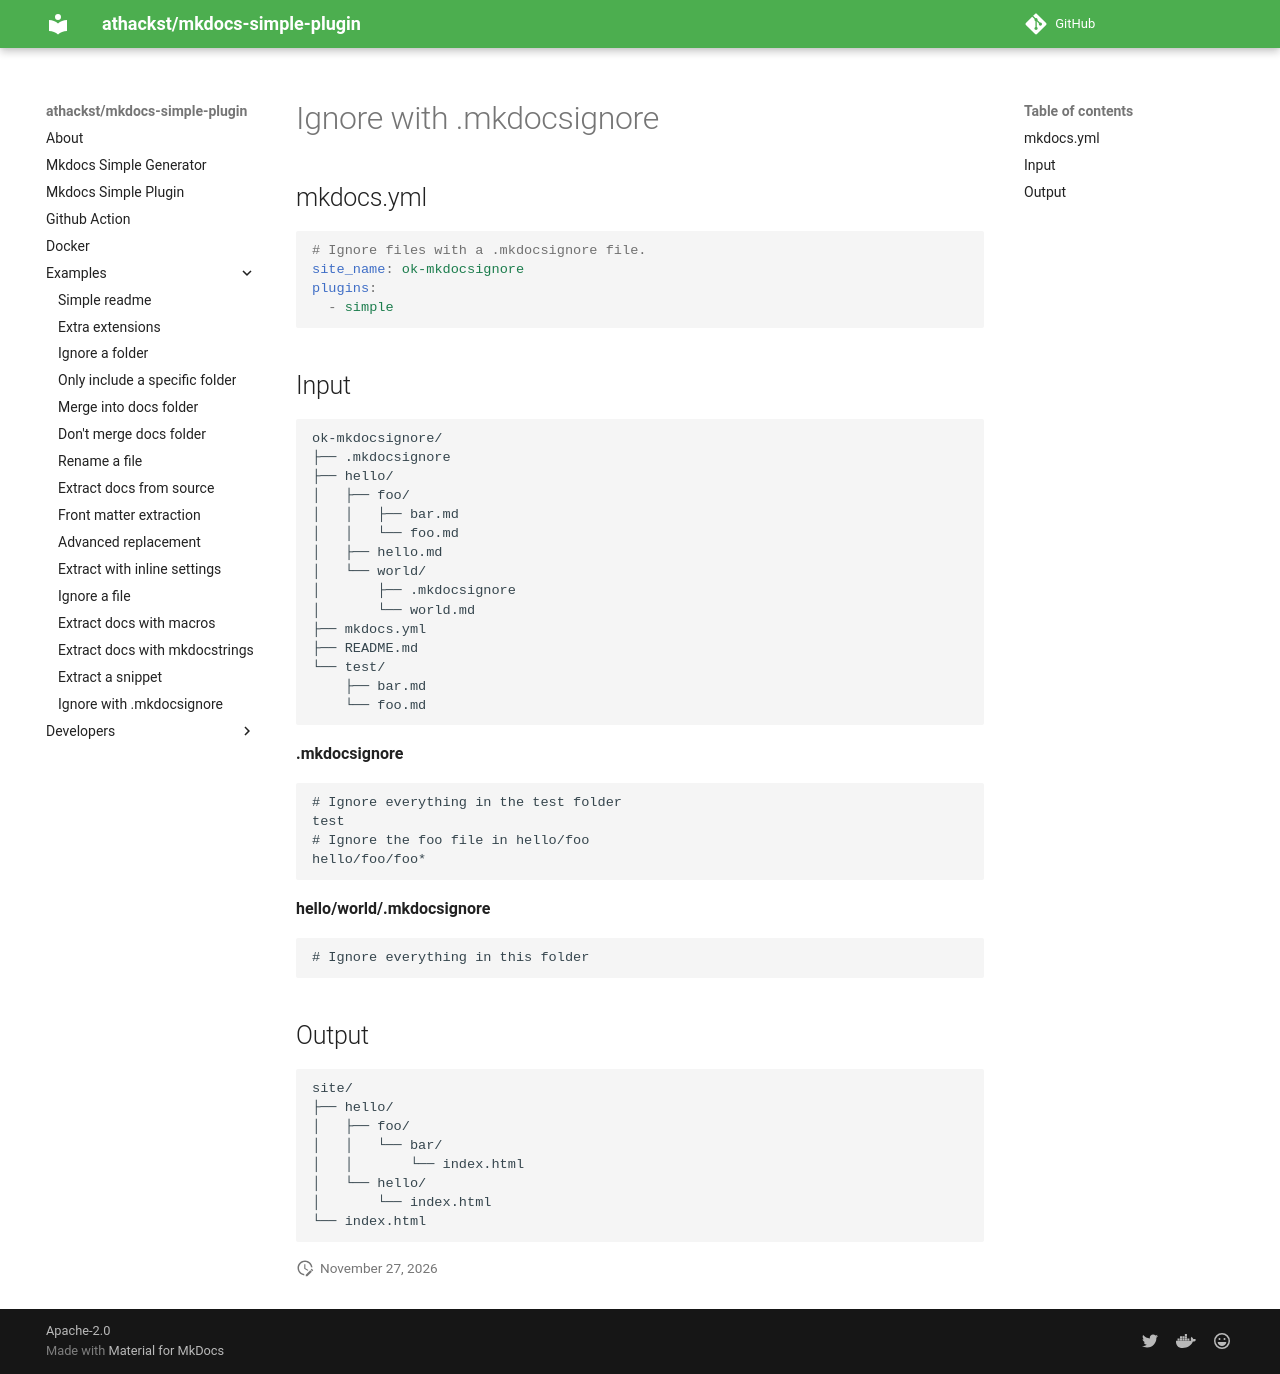

repository: athackst/mkdocs-simple-plugin · page: dev/examples/ok-mkdocsignore/index.html · generator: mkdocs

<!-- md-ignore -->
<!-- DO NOT EDIT! This file is auto-generated from README.md.ninja -->
# Ignore with .mkdocsignore

## mkdocs.yml

```yaml
# Ignore files with a .mkdocsignore file.
site_name: ok-mkdocsignore
plugins:
  - simple
```
## Input

```
ok-mkdocsignore/
├── .mkdocsignore
├── hello/
│   ├── foo/
│   │   ├── bar.md
│   │   └── foo.md
│   ├── hello.md
│   └── world/
│       ├── .mkdocsignore
│       └── world.md
├── mkdocs.yml
├── README.md
└── test/
    ├── bar.md
    └── foo.md
```


**.mkdocsignore**
```
{% raw %}
# Ignore everything in the test folder
test
# Ignore the foo file in hello/foo
hello/foo/foo*

{% endraw %}
```

**hello/world/.mkdocsignore**
```
{% raw %}
# Ignore everything in this folder

{% endraw %}
```


## Output

```
site/
├── hello/
│   ├── foo/
│   │   └── bar/
│   │       └── index.html
│   └── hello/
│       └── index.html
└── index.html
```
